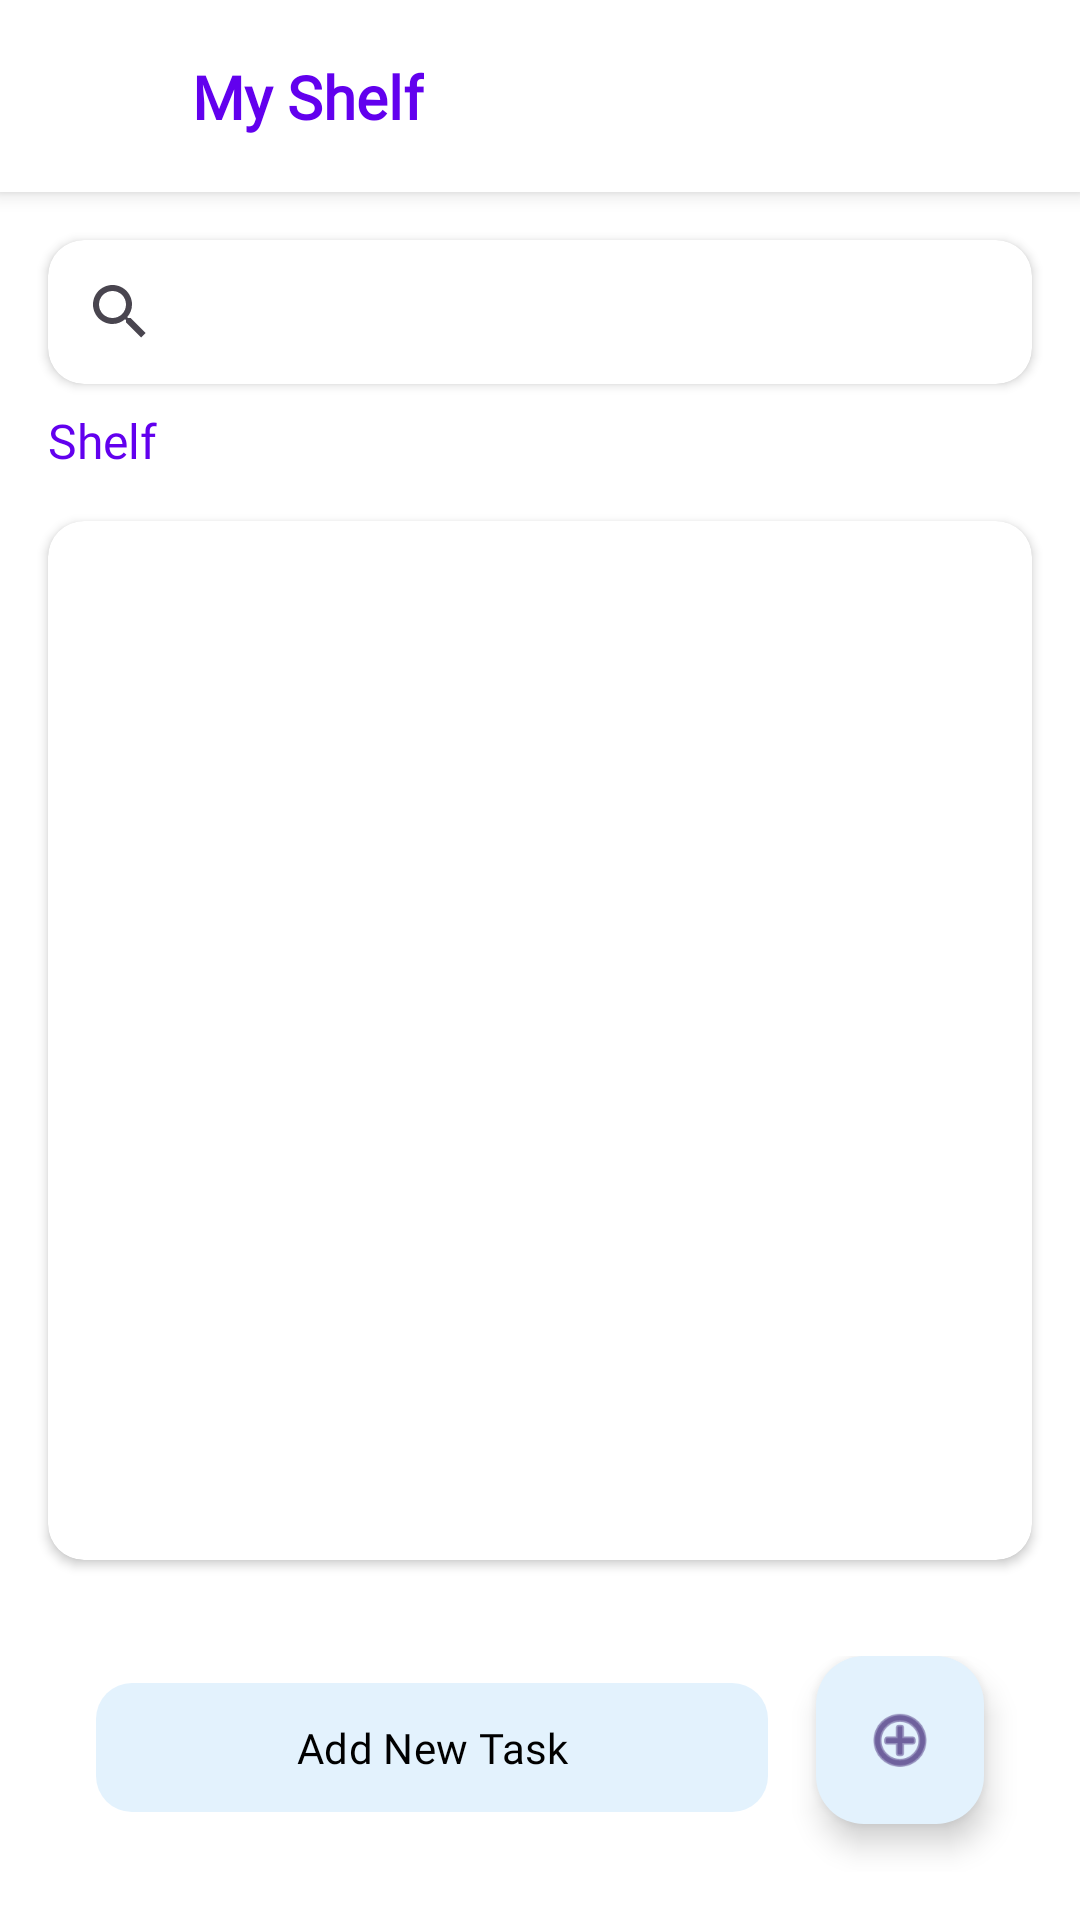

The Android layout XML behind this screen, and the referenced resources:
<!-- AndroidManifest.xml: application theme Theme.StudyLah -->
<!-- res/layout/activity_shelf.xml -->
<?xml version="1.0" encoding="utf-8"?>
<androidx.constraintlayout.widget.ConstraintLayout xmlns:android="http://schemas.android.com/apk/res/android"
    xmlns:app="http://schemas.android.com/apk/res-auto"
    xmlns:tools="http://schemas.android.com/tools"
    android:layout_width="match_parent"
    android:layout_height="match_parent"
    android:background="@color/white">

    
    <androidx.cardview.widget.CardView
        android:id="@+id/cardAppBar"
        android:layout_width="match_parent"
        android:layout_height="wrap_content"
        app:cardElevation="4dp"
        app:cardCornerRadius="0dp"
        app:layout_constraintTop_toTopOf="parent">

        <androidx.constraintlayout.widget.ConstraintLayout
            android:layout_width="match_parent"
            android:layout_height="wrap_content"
            android:padding="16dp">

            
            <ImageButton
                android:id="@+id/btnBack"
                android:layout_width="32dp"
                android:layout_height="32dp"
                android:background="?attr/selectableItemBackgroundBorderless"
                android:contentDescription="Back"
                android:scaleType="fitCenter"
                android:src="@drawable/homebutton"
                app:layout_constraintBottom_toBottomOf="parent"
                app:layout_constraintStart_toStartOf="parent"
                app:layout_constraintTop_toTopOf="parent" />

            
            <TextView
                android:id="@+id/textTitle"
                android:layout_width="wrap_content"
                android:layout_height="wrap_content"
                android:layout_marginStart="16dp"
                android:fontFamily="@font/lexend_regular"
                android:text="My Shelf"
                android:textColor="@color/design_default_color_primary"
                android:textSize="20sp"
                android:textStyle="bold"
                app:layout_constraintBottom_toBottomOf="parent"
                app:layout_constraintStart_toEndOf="@id/btnBack"
                app:layout_constraintTop_toTopOf="parent" />

        </androidx.constraintlayout.widget.ConstraintLayout>
    </androidx.cardview.widget.CardView>

    
    <androidx.cardview.widget.CardView
        android:id="@+id/cardSearch"
        android:layout_width="match_parent"
        android:layout_height="wrap_content"
        android:layout_margin="16dp"
        app:cardCornerRadius="12dp"
        app:cardElevation="2dp"
        app:layout_constraintTop_toBottomOf="@+id/cardAppBar">

        <androidx.appcompat.widget.SearchView
            android:id="@+id/searchView"
            android:layout_width="match_parent"
            android:layout_height="wrap_content"
            android:background="@android:color/transparent"
            android:iconifiedByDefault="false"
            android:queryHint="Find your notes" />
    </androidx.cardview.widget.CardView>

    
    <TextView
        android:id="@+id/textPath"
        android:layout_width="0dp"
        android:layout_height="wrap_content"
        android:layout_marginStart="16dp"
        android:layout_marginTop="8dp"
        android:layout_marginEnd="16dp"
        android:fontFamily="@font/lexend_regular"
        android:text="Shelf"
        android:textColor="@color/design_default_color_primary"
        android:textSize="16sp"
        app:layout_constraintEnd_toEndOf="parent"
        app:layout_constraintStart_toStartOf="parent"
        app:layout_constraintTop_toBottomOf="@+id/cardSearch" />

    
    <androidx.recyclerview.widget.RecyclerView
        android:id="@+id/searchResultRecyclerView"
        android:layout_width="0dp"
        android:layout_height="0dp"
        android:layout_marginStart="16dp"
        android:layout_marginEnd="16dp"
        android:background="@android:color/white"
        android:visibility="gone"
        android:elevation="8dp"
        app:layout_constraintTop_toBottomOf="@+id/textPath"
        app:layout_constraintBottom_toTopOf="@+id/bottomButtonLayout"
        app:layout_constraintStart_toStartOf="parent"
        app:layout_constraintEnd_toEndOf="parent" />


    
    <androidx.cardview.widget.CardView
        android:id="@+id/cardRecyclerView"
        android:layout_width="match_parent"
        android:layout_height="0dp"
        android:layout_margin="16dp"
        app:cardCornerRadius="12dp"
        app:cardElevation="2dp"
        app:layout_constraintBottom_toTopOf="@+id/bottomButtonLayout"
        app:layout_constraintTop_toBottomOf="@+id/textPath">

        <androidx.recyclerview.widget.RecyclerView
            android:id="@+id/recyclerView"
            android:layout_width="match_parent"
            android:layout_height="match_parent"
            android:clipToPadding="false"
            android:fontFamily="@font/lexend_regular"
            android:padding="8dp" />
    </androidx.cardview.widget.CardView>

    
    <androidx.constraintlayout.widget.ConstraintLayout
        android:id="@+id/bottomButtonLayout"
        android:layout_width="match_parent"
        android:layout_height="wrap_content"
        android:padding="16dp"
        app:layout_constraintBottom_toBottomOf="parent">

        
        
        <com.google.android.material.button.MaterialButton
            android:id="@+id/btnGenerateTasks"
            android:layout_width="0dp"
            android:layout_height="wrap_content"
            app:layout_constraintEnd_toEndOf="parent"
            android:fontFamily="@font/lexend_regular"
            android:paddingVertical="12dp"
            android:text="Add New Task"
            android:textColor="@color/black"
            android:textAllCaps="false"
            app:cornerRadius="12dp"
            app:layout_constraintBottom_toBottomOf="parent"
            app:layout_constraintEnd_toStartOf="@+id/btnImportPdf"
            app:layout_constraintStart_toStartOf="parent"
            android:layout_margin="16dp"
            app:backgroundTint="#E3F2FD" /> 

        <com.google.android.material.floatingactionbutton.FloatingActionButton
            android:id="@+id/btnImportPdf"
            android:layout_width="wrap_content"
            android:layout_height="wrap_content"
            android:src="@android:drawable/ic_menu_add"
            android:contentDescription="AI Chatbot"
            app:fabSize="normal"
            app:layout_constraintBottom_toBottomOf="parent"
            app:layout_constraintEnd_toEndOf="parent"
            android:layout_margin="16dp"
            android:backgroundTint="#E3F2FD" />

    </androidx.constraintlayout.widget.ConstraintLayout>

</androidx.constraintlayout.widget.ConstraintLayout>
<!-- resources referenced by this layout -->
<resources>
  <color name="black">#FF000000</color>
  <color name="white">#FFFFFFFF</color>
  <style name="Theme.StudyLah" parent="Base.Theme.StudyLah" />
  <style name="Base.Theme.StudyLah" parent="Theme.Material3.DayNight.NoActionBar">
          <item name="android:statusBarColor">@color/statusbar_color</item>
          <item name="android:windowLightStatusBar">true</item>
          
          
      </style>
  <color name="statusbar_color">#B6C8F9</color>
</resources>
